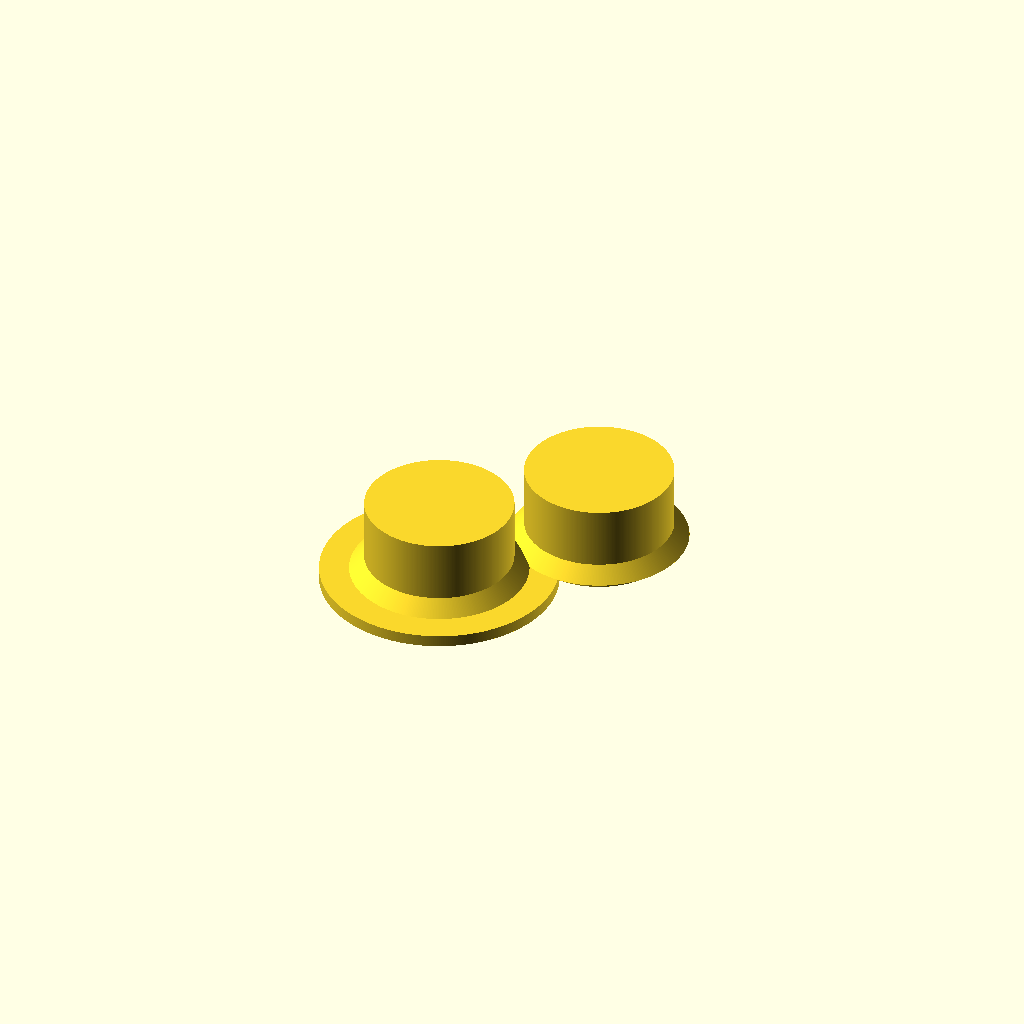
Cell 1 — every parameter at its default value.
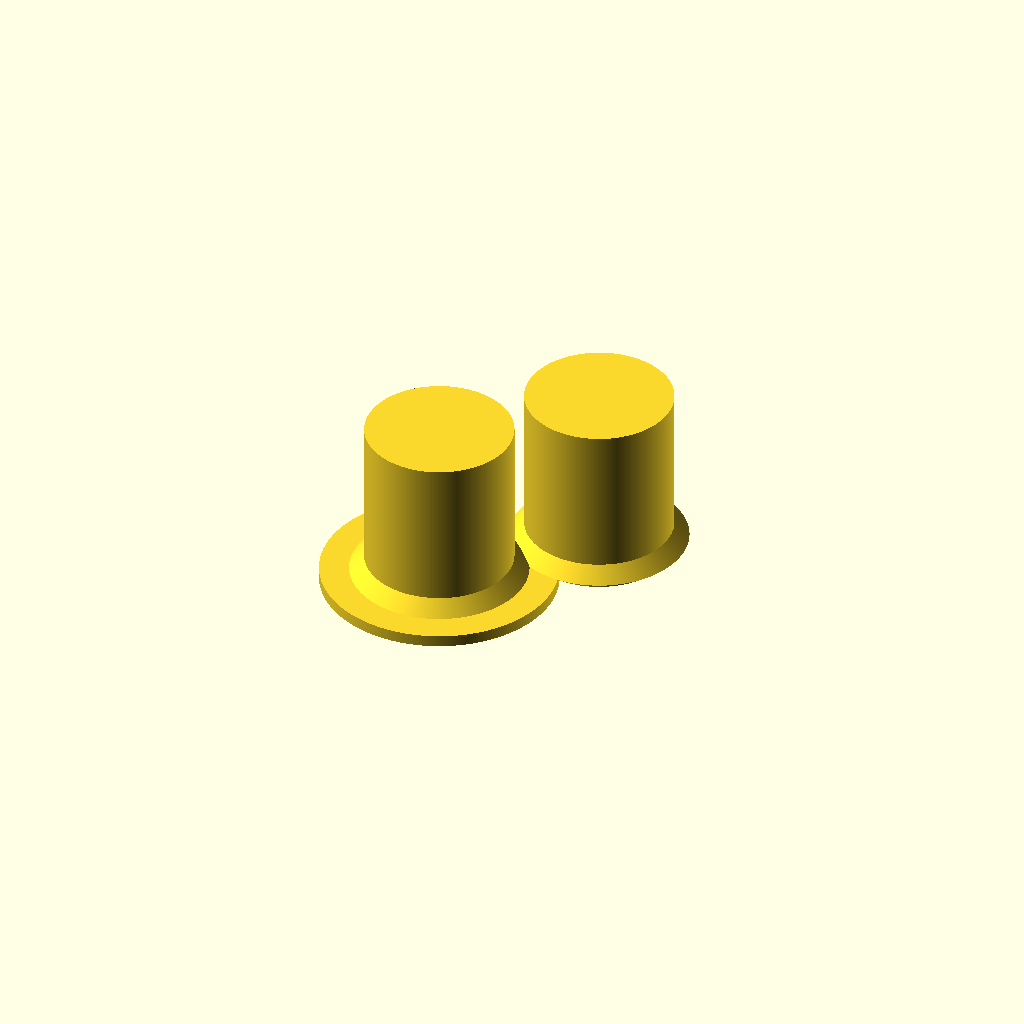
Cell 2: bulkhead_thickness = 12 (everything else at default).
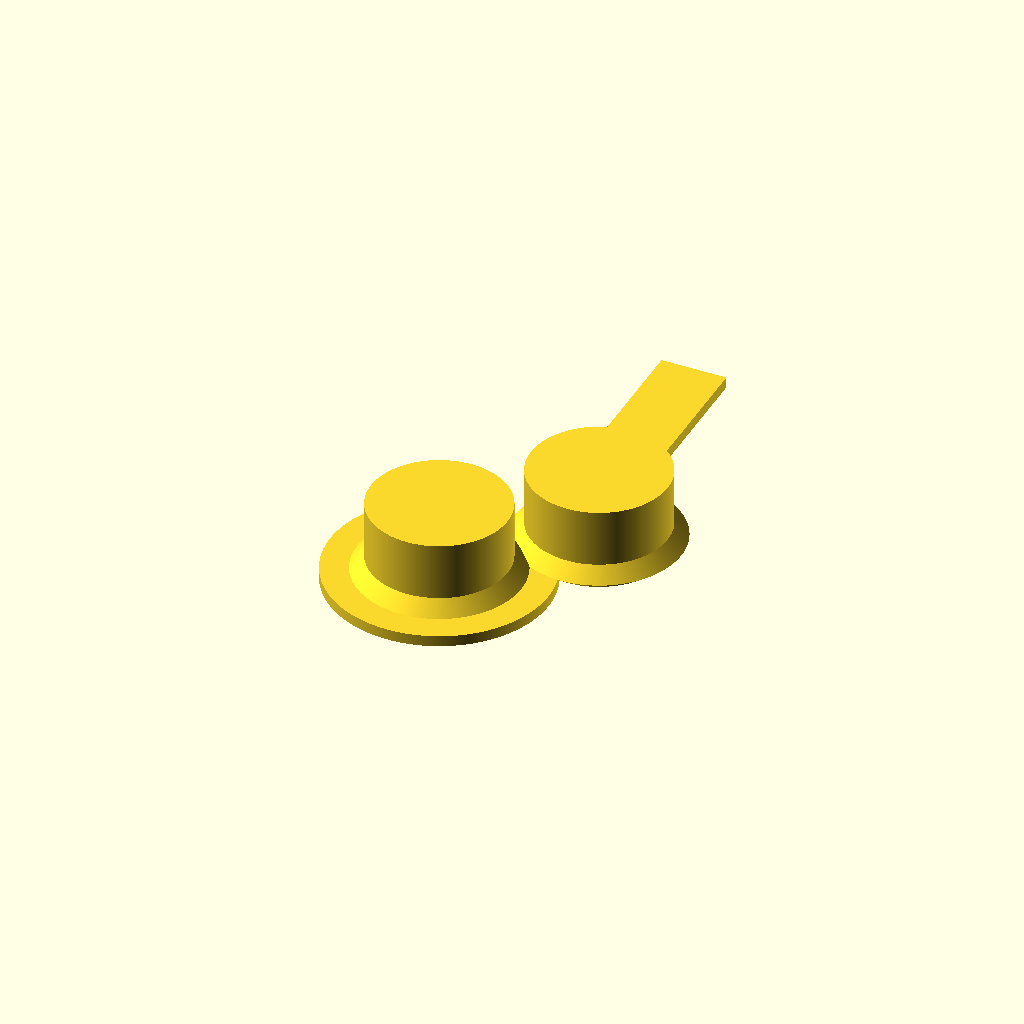
Cell 3: the same model with corner_radius = 20.
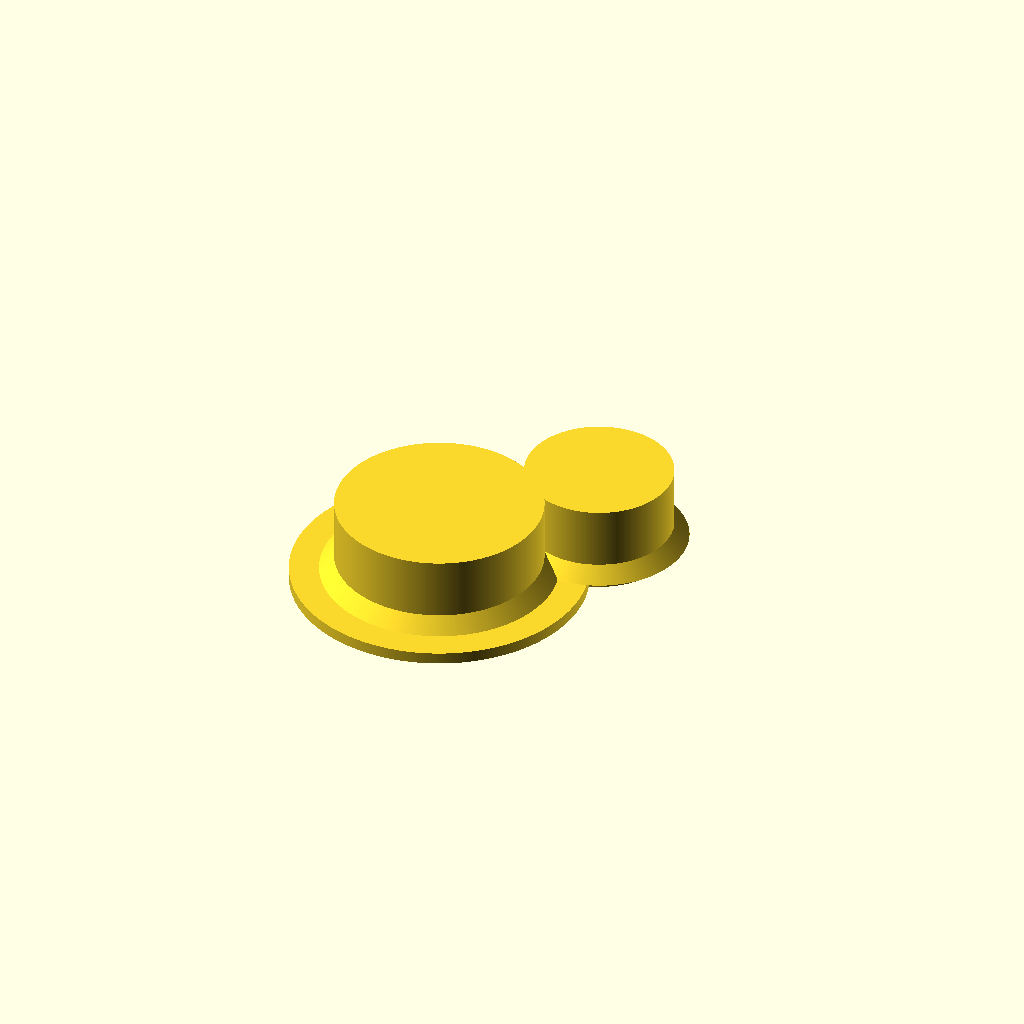
Cell 4 — bolt_hole_radius set to 4, the other parameters unchanged.
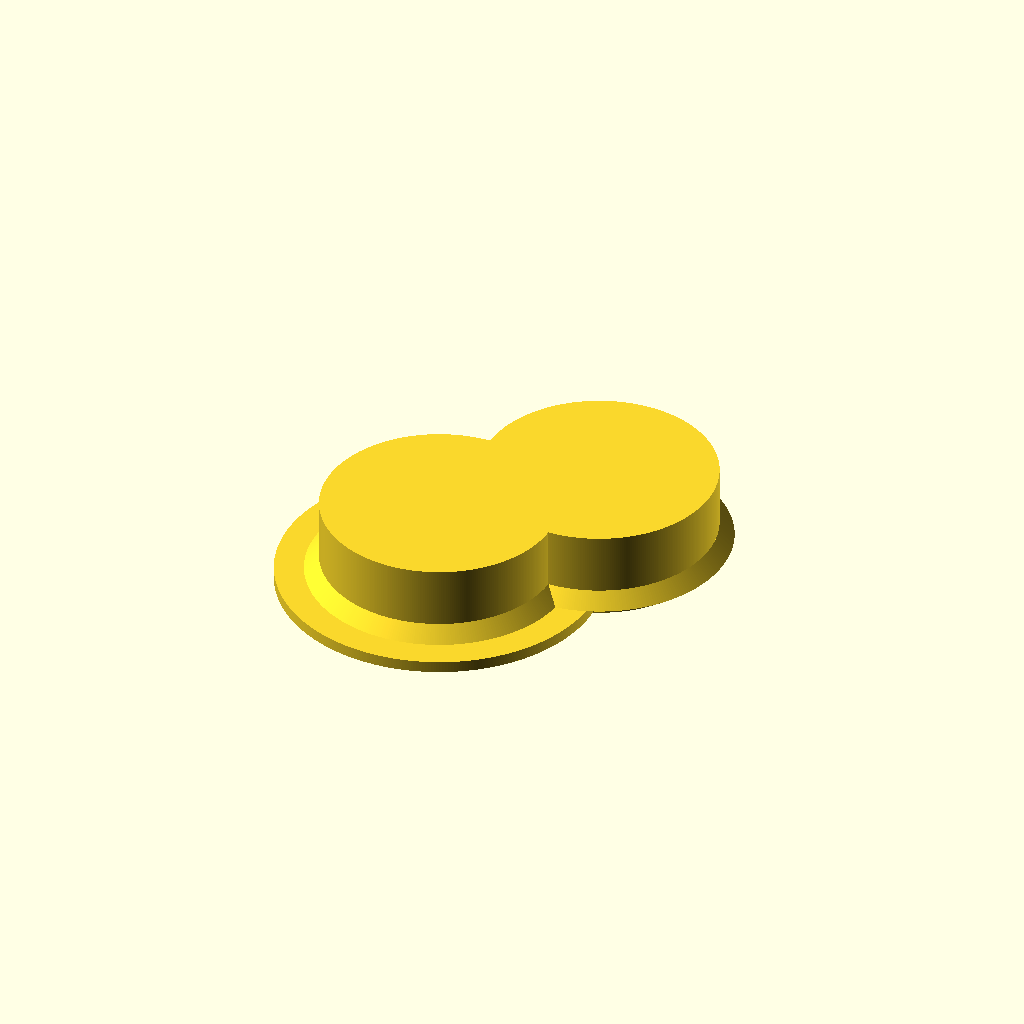
Cell 5: the same model with bolt_thickness = 6.
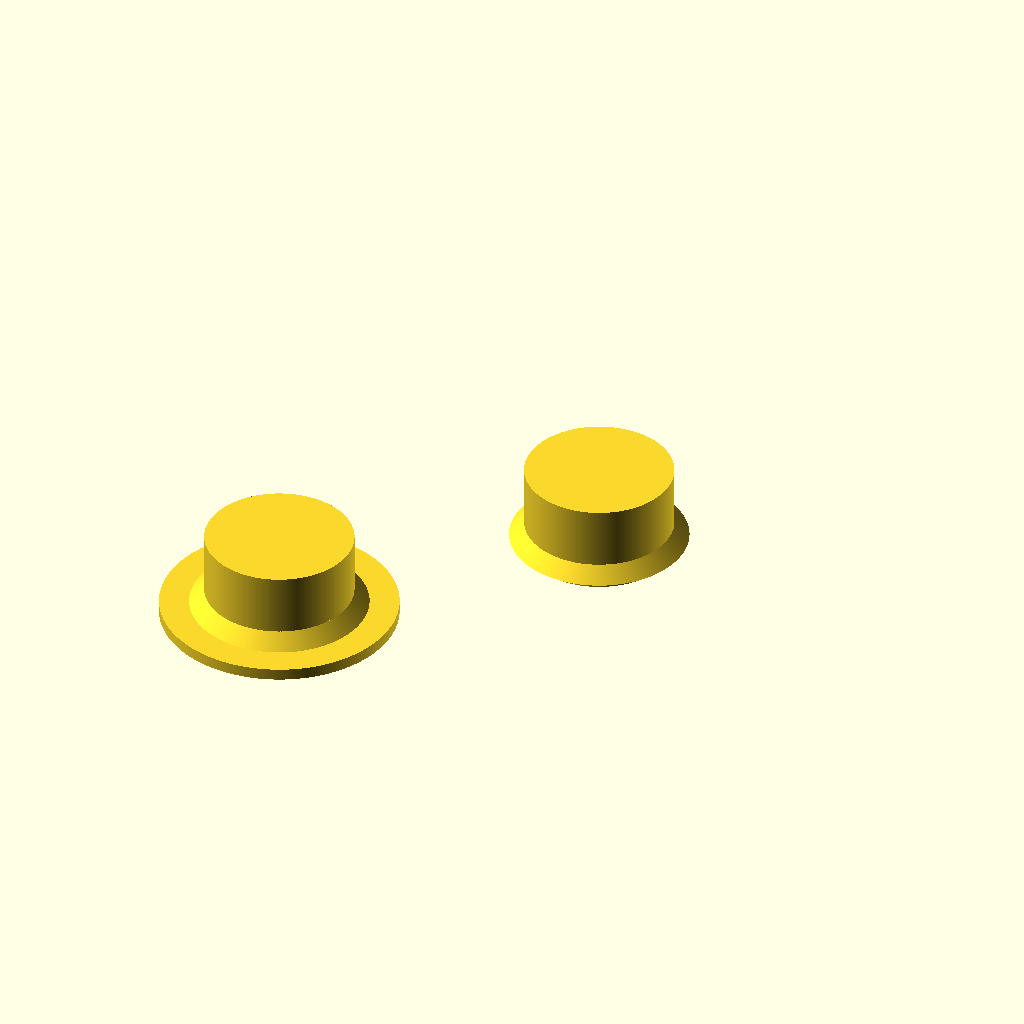
Cell 6 — bolt_offset set to 16, the other parameters unchanged.
All cells are drawn from one camera (rotation 55°, 0°, 25°, orthographic, colour scheme Cornfield), so only the parameter changes between them.
OpenSCAD source file src/Fuselage/freecad/ref_simple_positives.scad:
// The six positives of bulkhead_section that are plain solids of revolution or boxes:
// the bolt boss and its web and chamfer, the plate, and the longeron flange and its chamfer.
// Isolated so the port can be checked against them before the fillet modules are attempted.
//
// Derived parameters for U=1.0 end_bolt 3/16in, from the .scad that render_variant.py emits.
// The three named modules are called; the three built inline in bulkhead_section are
// transcribed, and that transcription is checked when the whole module is compared.
//
// WHICH IS WHAT HAPPENED. The plate and the longeron flange and chamfer below are inside
// `if (is_cowling)` in bulkhead_section, and an ordinary bulkhead gets none of them. This
// file is left rendering all six deliberately -- it is the isolated check for the six
// shapes, and simple_positives.py builds them in two groups so the assembly can take only
// the three it is entitled to. Do not read a shape's presence here as evidence that a
// bulkhead has it; the condition lives in bulkhead_section, not in the shape.
$fa=1;
$fs=0.05;

use <../scad/fuselage_bulkhead_geometry.scad>

bulkhead_thickness = 6;
corner_radius = 10.0;
bolt_hole_radius = 2.0;
bolt_thickness = 3.0;
bolt_offset = 8.0;
plate_thickness = 0.8;
web_width = 3.0;
flange_chamfer = 1.0;
panel_overlap = 4.7625;
longeron_radius = 2.0;

union() {
    bolt_flange_positive(bulkhead_thickness, bolt_hole_radius, bolt_thickness, bolt_offset);
    bolt_flange_fillet(bolt_hole_radius, bolt_thickness, bolt_offset, plate_thickness,
                       flange_chamfer);
    bolt_web(bolt_hole_radius, bolt_thickness, bolt_offset, plate_thickness, web_width);

    // inline in bulkhead_section: the plate
    linear_extrude(height = plate_thickness, center = false, convexity = 2) {
        polygon([[0, 0], [0, corner_radius], [-panel_overlap, corner_radius],
                 [-panel_overlap, 0]]);
    }

    // inline in bulkhead_section: the longeron flange and its chamfer
    cylinder(h = bulkhead_thickness, r = longeron_radius + bolt_thickness, center = false);
    translate([0, 0, plate_thickness]) {
        cylinder(h = flange_chamfer,
                 r1 = longeron_radius + bolt_thickness + flange_chamfer,
                 r2 = longeron_radius + bolt_thickness, center = false);
    }
}
Customizer parameters (derived from the source; name, type, default, range or options):
bulkhead_thickness: number, default 6
corner_radius: number, default 10
bolt_hole_radius: number, default 2
bolt_thickness: number, default 3
bolt_offset: number, default 8
plate_thickness: number, default 0.8
web_width: number, default 3
flange_chamfer: number, default 1
panel_overlap: number, default 4.7625
longeron_radius: number, default 2
